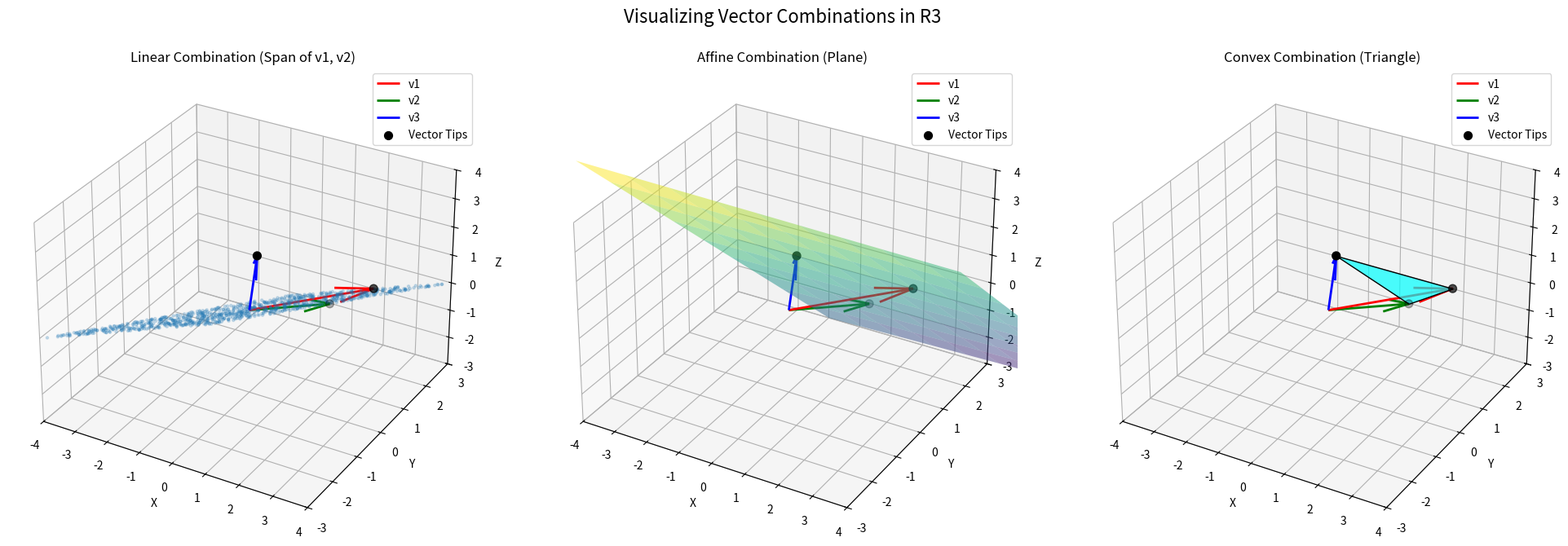

Python code for this plot:
import numpy as np
import matplotlib.pyplot as plt
from mpl_toolkits.mplot3d.art3d import Poly3DCollection


# --- 1. Setup ---
N = 1000  # Number of points

# Create 3 linearly independent basis vectors (as 3x1 columns)
v1 = np.array([3, 1, 1])
v2 = np.array([1, 2, -1])
v3 = np.array([1, -1, 3])

# Stack them into a (3, 3) matrix for matrix multiplicationa
# We use .T so that each *row* is a vector
V = np.array([v1, v2, v3]).T

# Create the figure
fig = plt.figure(figsize=(20, 7))
fig.suptitle('Visualizing Vector Combinations in R3', fontsize=16)

# --- 2. Plot 1: Linear Combination (2D Slice) ---
# This plot is intentionally misleading to contrast with the others.
# It only shows the span of v1 and v2.
ax1 = fig.add_subplot(1, 3, 1, projection='3d')
ax1.set_title("Linear Combination (Span of v1, v2)")

# Generate coefficients from a UNIFORM distribution (gives a square)
coeffs_2d = np.random.uniform(-1, 1, (N, 2))
# Get combinations of only v1 and v2
# We use V[:, :2] to select just the first two vectors
linear_points = coeffs_2d @ V[:, :2].T

ax1.scatter(linear_points[:, 0], linear_points[:, 1], linear_points[:, 2], alpha=0.2, s=5)


# --- 3. Plot 2: Affine Combination (3D Plane) ---
ax2 = fig.add_subplot(1, 3, 2, projection='3d')
ax2.set_title("Affine Combination (Plane)")

# Create a 2D grid for two coefficients
b1, b2 = np.meshgrid(np.linspace(-1, 2, 10), np.linspace(-1, 2, 10))
# Calculate the third coefficient: b3 = 1 - b1 - b2
b3 = 1 - b1 - b2

# Calculate the (x, y, z) coordinates of the plane
# This is a vectorized way to apply the combinations
X = b1*v1[0] + b2*v2[0] + b3*v3[0]
Y = b1*v1[1] + b2*v2[1] + b3*v3[1]
Z = b1*v1[2] + b2*v2[2] + b3*v3[2]

ax2.plot_surface(X, Y, Z, alpha=0.5, cmap='viridis')


# --- 4. Plot 3: Convex Combination (3D Triangle) ---
ax3 = fig.add_subplot(1, 3, 3, projection='3d')
ax3.set_title("Convex Combination (Triangle)")

# The 3 points of the triangle are just the 3 vectors
verts = [v1, v2, v3]
# Create the 3D polygon
tri = Poly3DCollection([verts])
tri.set_facecolor('cyan')
tri.set_edgecolor('k')
tri.set_alpha(0.7)
ax3.add_collection3d(tri)

# --- 5. Plot vectors and set labels for all subplots ---
for ax in [ax1, ax2, ax3]:
    # Plot the original vectors
    ax.quiver(0, 0, 0, v1[0], v1[1], v1[2], color='r', label='v1', lw=2)
    ax.quiver(0, 0, 0, v2[0], v2[1], v2[2], color='g', label='v2', lw=2)
    ax.quiver(0, 0, 0, v3[0], v3[1], v3[2], color='b', label='v3', lw=2)
    
    # Plot the tips of the vectors
    ax.scatter(V[0, :], V[1, :], V[2, :], color='k', s=50, label='Vector Tips')

    ax.legend()
    ax.set_xlabel('X')
    ax.set_ylabel('Y')
    ax.set_zlabel('Z')
    
    # Set axis limits
    ax.set_xlim([-4, 4])
    ax.set_ylim([-3, 3])
    ax.set_zlim([-3, 4])

plt.tight_layout(rect=[0, 0.03, 1, 0.95])
plt.show()
